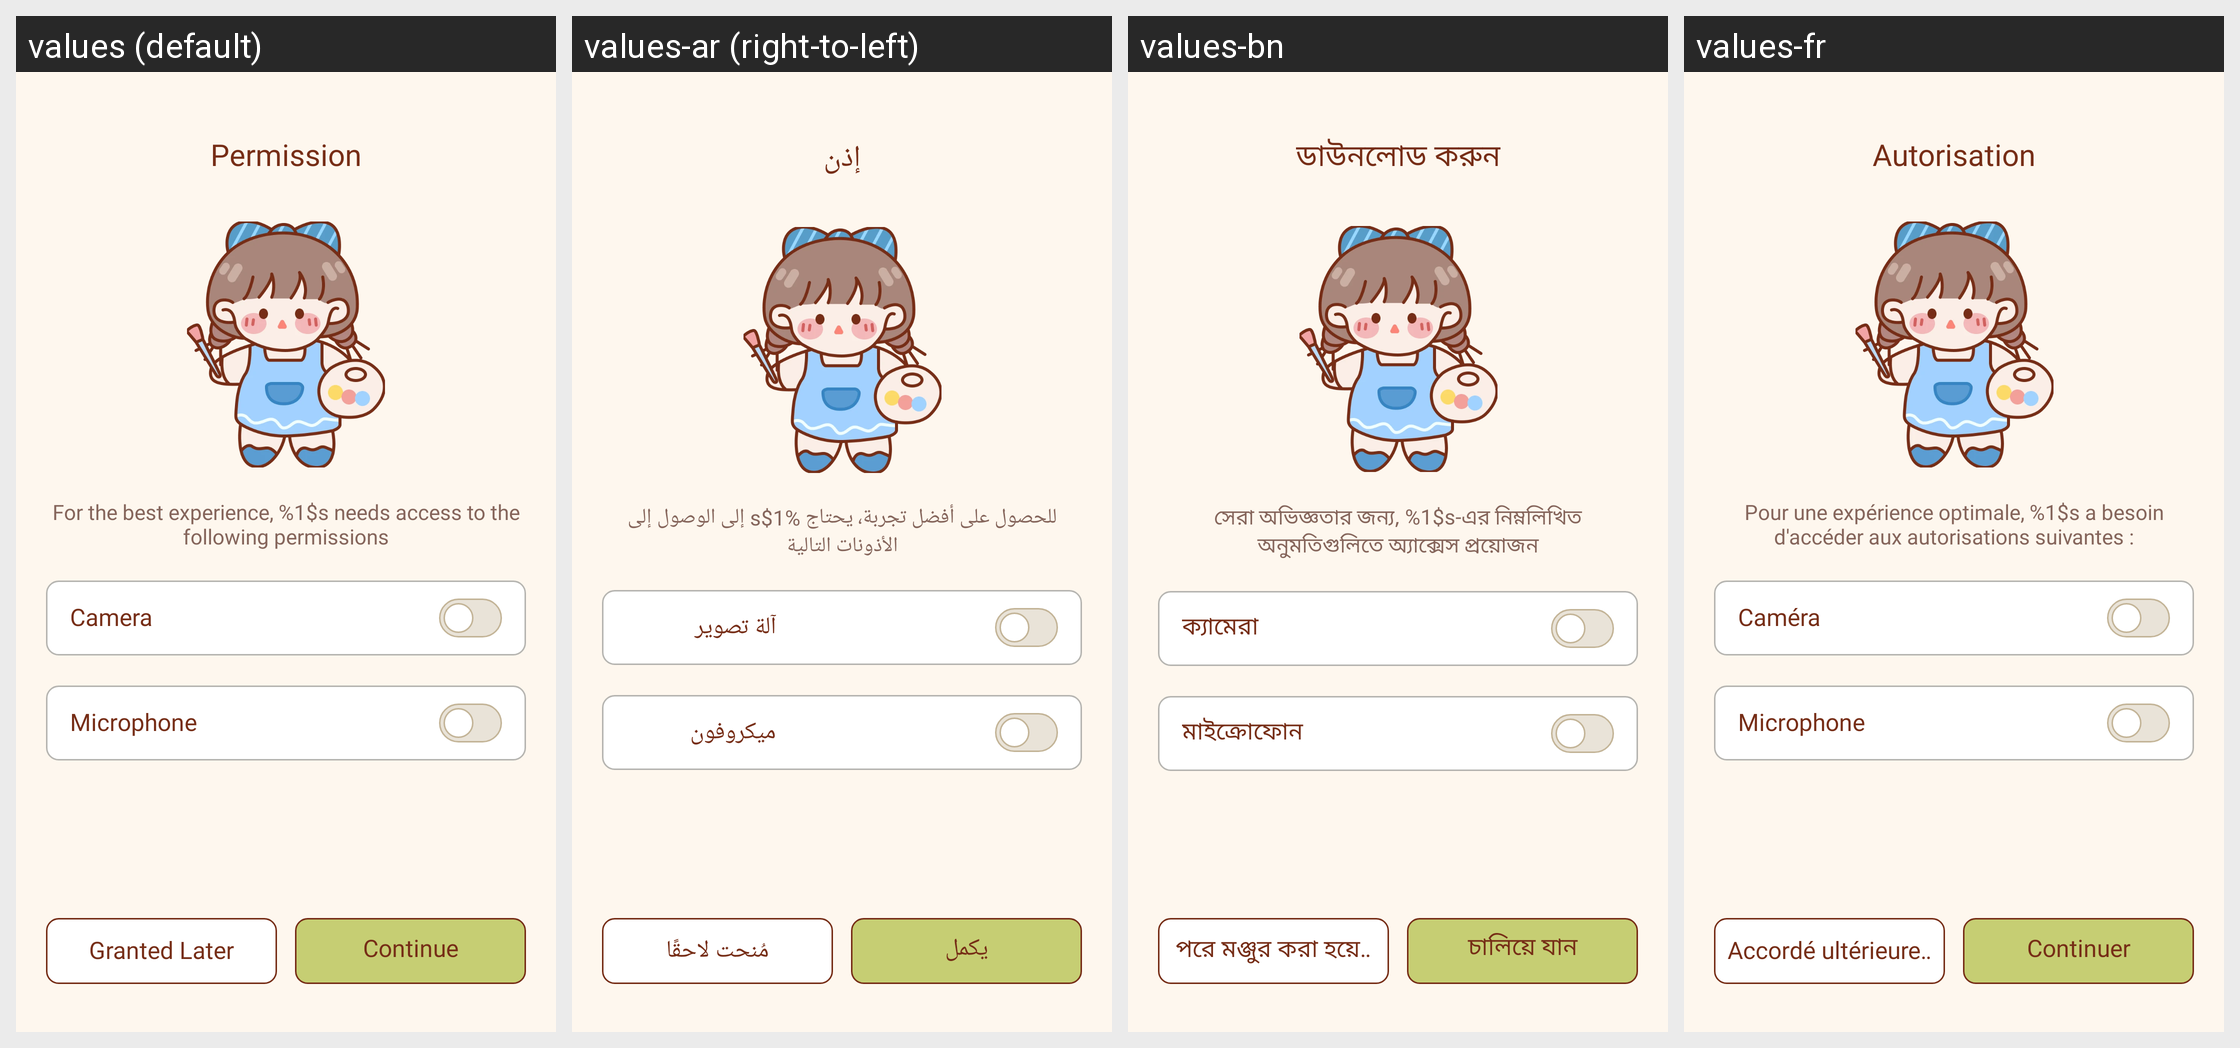

The same Android screen rendered under several of its app's locales, left to right. List the strings drawn on it with the default value and each locale's translation.
Android screen res/layout/activity_permission.xml rendered under 4 locales, left to right: values (default), values-ar (right-to-left), values-bn, values-fr. Device: Nexus 5 (rendered at 1080×1920; each locale shown at half size, 540×960, under a caption strip naming it); theme Theme.BaseProject.
Other locales in the repository, not shown: values-de, values-es, values-hi, values-in, values-it, values-ko, values-pt, values-ru.
Strings drawn on this screen, with the default value and each locale's value (text and hints the layout hard-codes, and strings that could not be matched under every locale, appear in the picture but are not listed):

permission
  values: Permission
  values-ar: إذن
  values-bn: ডাউনলোড করুন
  values-fr: Autorisation

for_the_best_experience_ar_drawing_needs_access_to_the_following_permissions
  values: For the best experience, %1$s needs access to the following permissions
  values-ar: للحصول على أفضل تجربة، يحتاج %1$s إلى الوصول إلى الأذونات التالية
  values-bn: সেরা অভিজ্ঞতার জন্য, %1$s-এর নিম্নলিখিত অনুমতিগুলিতে অ্যাক্সেস প্রয়োজন
  values-fr: Pour une expérience optimale, %1$s a besoin d'accéder aux autorisations suivantes :

camera
  values: Camera
  values-ar: آلة تصوير
  values-bn: ক্যামেরা
  values-fr: Caméra

microphone
  values: Microphone
  values-ar: ميكروفون
  values-bn: মাইক্রোফোন
  values-fr: Microphone

continue_2
  values: Continue
  values-ar: يكمل
  values-bn: চালিয়ে যান
  values-fr: Continuer

granted_later
  values: Granted Later
  values-ar: مُنحت لاحقًا
  values-bn: পরে মঞ্জুর করা হয়েছে
  values-fr: Accordé ultérieurement
